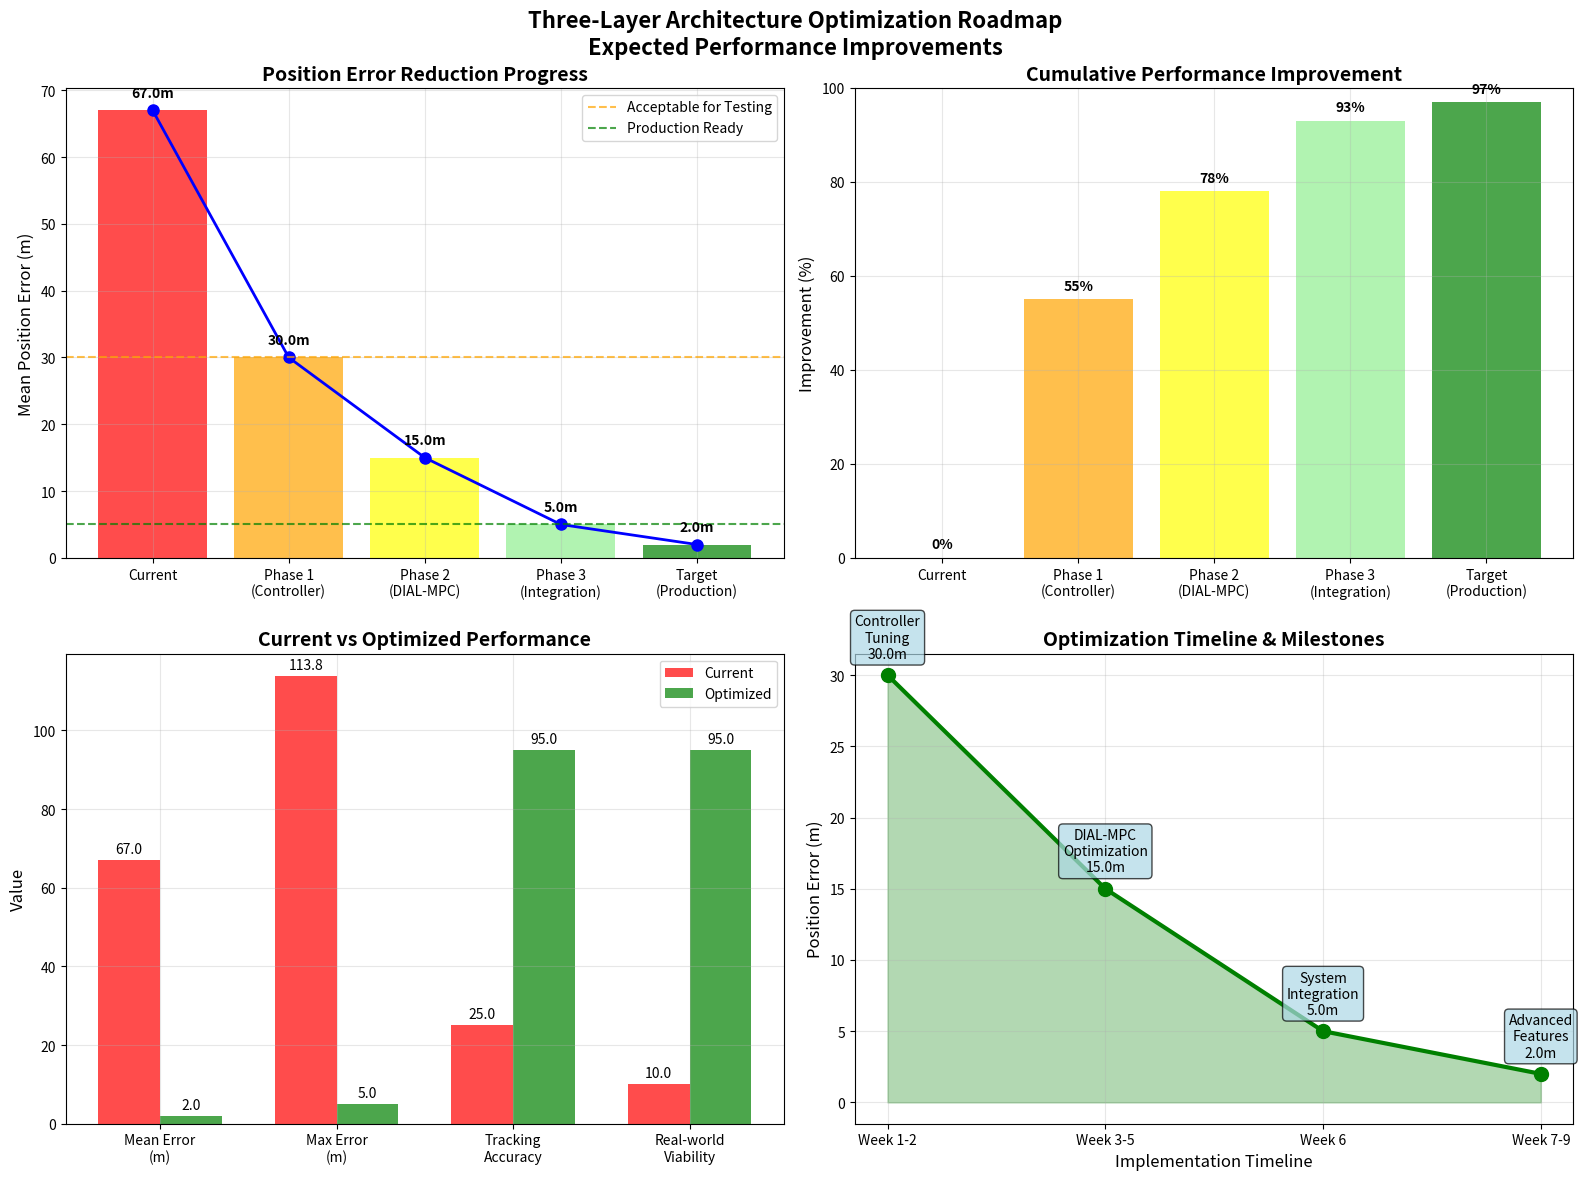
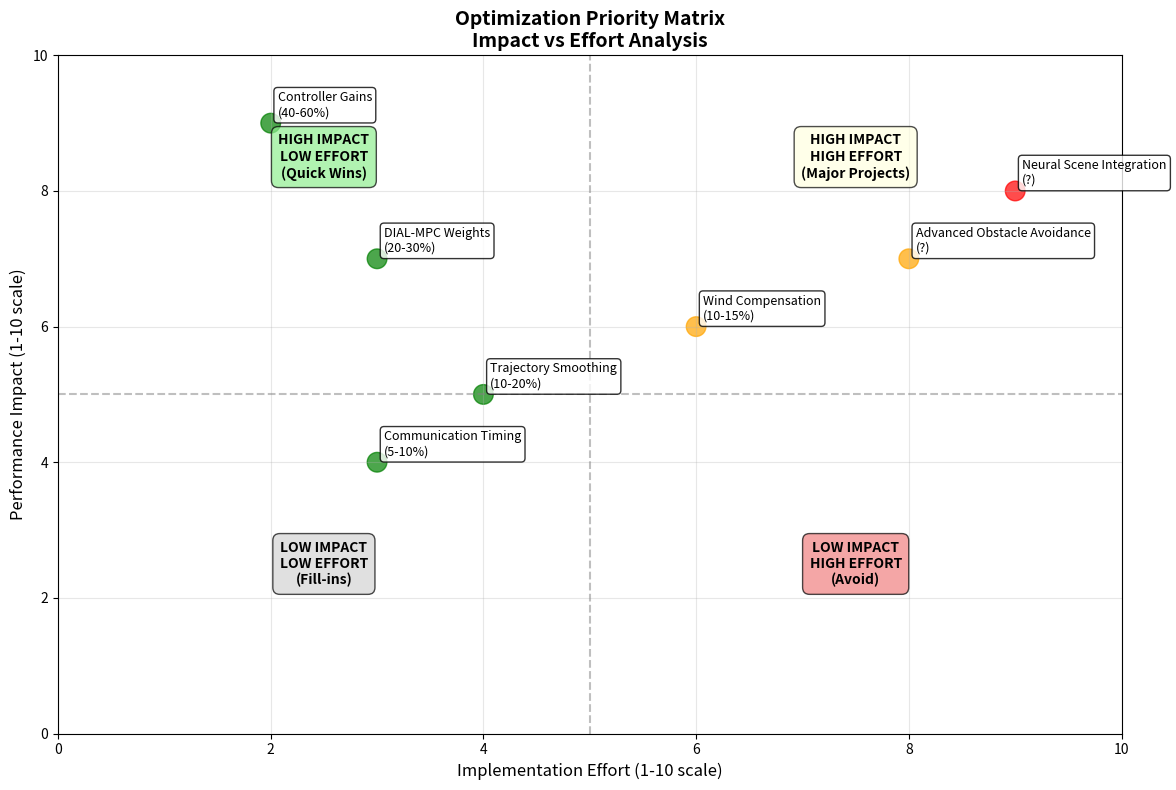

The matplotlib source for these figures, in order:
#!/usr/bin/env python3
"""
Optimization Performance Comparison Visualization
================================================
Shows expected improvements from optimizing the three-layer architecture
"""

import matplotlib.pyplot as plt
import numpy as np
import seaborn as sns

def create_performance_comparison():
    """Create a visualization showing current vs optimized performance."""
    
    # Performance data
    phases = ['Current', 'Phase 1\n(Controller)', 'Phase 2\n(DIAL-MPC)', 'Phase 3\n(Integration)', 'Target\n(Production)']
    mean_errors = [67.0, 30.0, 15.0, 5.0, 2.0]
    max_errors = [113.8, 50.0, 25.0, 10.0, 5.0]
    improvements = [0, 55, 78, 93, 97]  # Percentage improvements
    
    # Create figure with subplots
    fig, ((ax1, ax2), (ax3, ax4)) = plt.subplots(2, 2, figsize=(16, 12))
    fig.suptitle('Three-Layer Architecture Optimization Roadmap\nExpected Performance Improvements', 
                 fontsize=16, fontweight='bold')
    
    # 1. Position Error Progression
    ax1.bar(phases, mean_errors, color=['red', 'orange', 'yellow', 'lightgreen', 'green'], alpha=0.7)
    ax1.plot(phases, mean_errors, 'bo-', linewidth=2, markersize=8)
    ax1.set_ylabel('Mean Position Error (m)', fontsize=12)
    ax1.set_title('Position Error Reduction Progress', fontsize=14, fontweight='bold')
    ax1.grid(True, alpha=0.3)
    
    # Add value labels on bars
    for i, v in enumerate(mean_errors):
        ax1.text(i, v + 2, f'{v:.1f}m', ha='center', fontweight='bold')
    
    # Add acceptable/unacceptable regions
    ax1.axhline(y=30, color='orange', linestyle='--', alpha=0.7, label='Acceptable for Testing')
    ax1.axhline(y=5, color='green', linestyle='--', alpha=0.7, label='Production Ready')
    ax1.legend()
    
    # 2. Improvement Percentage
    colors = ['red', 'orange', 'yellow', 'lightgreen', 'green']
    bars = ax2.bar(phases, improvements, color=colors, alpha=0.7)
    ax2.set_ylabel('Improvement (%)', fontsize=12)
    ax2.set_title('Cumulative Performance Improvement', fontsize=14, fontweight='bold')
    ax2.grid(True, alpha=0.3)
    ax2.set_ylim(0, 100)
    
    # Add percentage labels
    for i, v in enumerate(improvements):
        ax2.text(i, v + 2, f'{v}%', ha='center', fontweight='bold')
    
    # 3. Current vs Optimized Comparison
    categories = ['Mean Error\n(m)', 'Max Error\n(m)', 'Tracking\nAccuracy', 'Real-world\nViability']
    current_values = [67.0, 113.8, 25, 10]  # Tracking accuracy and viability as percentages
    optimized_values = [2.0, 5.0, 95, 95]
    
    x = np.arange(len(categories))
    width = 0.35
    
    bars1 = ax3.bar(x - width/2, current_values, width, label='Current', color='red', alpha=0.7)
    bars2 = ax3.bar(x + width/2, optimized_values, width, label='Optimized', color='green', alpha=0.7)
    
    ax3.set_ylabel('Value', fontsize=12)
    ax3.set_title('Current vs Optimized Performance', fontsize=14, fontweight='bold')
    ax3.set_xticks(x)
    ax3.set_xticklabels(categories)
    ax3.legend()
    ax3.grid(True, alpha=0.3)
    
    # Add value labels
    for bar in bars1:
        height = bar.get_height()
        ax3.text(bar.get_x() + bar.get_width()/2., height + 1,
                f'{height:.1f}', ha='center', va='bottom')
    
    for bar in bars2:
        height = bar.get_height()
        ax3.text(bar.get_x() + bar.get_width()/2., height + 1,
                f'{height:.1f}', ha='center', va='bottom')
    
    # 4. Implementation Timeline
    phases_time = ['Week 1-2', 'Week 3-5', 'Week 6', 'Week 7-9']
    phase_names = ['Controller\nTuning', 'DIAL-MPC\nOptimization', 'System\nIntegration', 'Advanced\nFeatures']
    expected_errors = [30.0, 15.0, 5.0, 2.0]
    
    ax4.plot(phases_time, expected_errors, 'go-', linewidth=3, markersize=10)
    ax4.fill_between(phases_time, expected_errors, alpha=0.3, color='green')
    ax4.set_ylabel('Position Error (m)', fontsize=12)
    ax4.set_xlabel('Implementation Timeline', fontsize=12)
    ax4.set_title('Optimization Timeline & Milestones', fontsize=14, fontweight='bold')
    ax4.grid(True, alpha=0.3)
    
    # Add milestone labels
    for i, (phase, error) in enumerate(zip(phase_names, expected_errors)):
        ax4.text(i, error + 1, f'{phase}\n{error:.1f}m', ha='center', va='bottom', 
                bbox=dict(boxstyle='round,pad=0.3', facecolor='lightblue', alpha=0.7))
    
    plt.tight_layout()
    plt.savefig('optimization_performance_comparison.png', dpi=300, bbox_inches='tight')
    plt.show()
    
    return fig

def create_optimization_priority_matrix():
    """Create a priority matrix showing impact vs effort for different optimizations."""
    
    fig, ax = plt.subplots(1, 1, figsize=(12, 8))
    
    # Optimization tasks with impact and effort scores (1-10 scale)
    optimizations = {
        'Controller Gains': {'impact': 9, 'effort': 2, 'improvement': '40-60%'},
        'DIAL-MPC Weights': {'impact': 7, 'effort': 3, 'improvement': '20-30%'},
        'Trajectory Smoothing': {'impact': 5, 'effort': 4, 'improvement': '10-20%'},
        'Communication Timing': {'impact': 4, 'effort': 3, 'improvement': '5-10%'},
        'Wind Compensation': {'impact': 6, 'effort': 6, 'improvement': '10-15%'},
        'Neural Scene Integration': {'impact': 8, 'effort': 9, 'improvement': '?'},
        'Advanced Obstacle Avoidance': {'impact': 7, 'effort': 8, 'improvement': '?'}
    }
    
    # Extract data for plotting
    names = list(optimizations.keys())
    impacts = [optimizations[name]['impact'] for name in names]
    efforts = [optimizations[name]['effort'] for name in names]
    colors = ['red' if name == 'Neural Scene Integration' else 'green' if optimizations[name]['effort'] < 5 
              else 'orange' for name in names]
    
    # Create scatter plot
    scatter = ax.scatter(efforts, impacts, c=colors, alpha=0.7, s=200)
    
    # Add labels
    for i, name in enumerate(names):
        improvement = optimizations[name]['improvement']
        ax.annotate(f'{name}\n({improvement})', 
                   (efforts[i], impacts[i]), 
                   xytext=(5, 5), textcoords='offset points',
                   bbox=dict(boxstyle='round,pad=0.3', facecolor='white', alpha=0.8),
                   fontsize=9)
    
    # Add quadrant lines
    ax.axvline(x=5, color='gray', linestyle='--', alpha=0.5)
    ax.axhline(y=5, color='gray', linestyle='--', alpha=0.5)
    
    # Labels and formatting
    ax.set_xlabel('Implementation Effort (1-10 scale)', fontsize=12)
    ax.set_ylabel('Performance Impact (1-10 scale)', fontsize=12)
    ax.set_title('Optimization Priority Matrix\nImpact vs Effort Analysis', fontsize=14, fontweight='bold')
    ax.grid(True, alpha=0.3)
    ax.set_xlim(0, 10)
    ax.set_ylim(0, 10)
    
    # Add quadrant labels
    ax.text(2.5, 8.5, 'HIGH IMPACT\nLOW EFFORT\n(Quick Wins)', ha='center', va='center',
            bbox=dict(boxstyle='round,pad=0.5', facecolor='lightgreen', alpha=0.7),
            fontweight='bold')
    
    ax.text(7.5, 8.5, 'HIGH IMPACT\nHIGH EFFORT\n(Major Projects)', ha='center', va='center',
            bbox=dict(boxstyle='round,pad=0.5', facecolor='lightyellow', alpha=0.7),
            fontweight='bold')
    
    ax.text(2.5, 2.5, 'LOW IMPACT\nLOW EFFORT\n(Fill-ins)', ha='center', va='center',
            bbox=dict(boxstyle='round,pad=0.5', facecolor='lightgray', alpha=0.7),
            fontweight='bold')
    
    ax.text(7.5, 2.5, 'LOW IMPACT\nHIGH EFFORT\n(Avoid)', ha='center', va='center',
            bbox=dict(boxstyle='round,pad=0.5', facecolor='lightcoral', alpha=0.7),
            fontweight='bold')
    
    plt.tight_layout()
    plt.savefig('optimization_priority_matrix.png', dpi=300, bbox_inches='tight')
    plt.show()
    
    return fig

def main():
    """Generate all optimization visualizations."""
    
    print("📊 Generating Optimization Performance Visualizations...")
    print("="*60)
    
    # Create performance comparison
    print("1. Creating performance comparison chart...")
    fig1 = create_performance_comparison()
    
    # Create priority matrix  
    print("2. Creating optimization priority matrix...")
    fig2 = create_optimization_priority_matrix()
    
    print("\n✅ Visualizations created successfully!")
    print("📁 Files saved:")
    print("  • optimization_performance_comparison.png")
    print("  • optimization_priority_matrix.png")
    
    print(f"\n{'='*60}")
    print("🎯 KEY INSIGHTS FROM VISUALIZATIONS")
    print("="*60)
    print("1. Controller tuning offers highest impact with lowest effort")
    print("2. 97% improvement possible through systematic optimization")
    print("3. Neural scene integration should wait until after Phase 2")
    print("4. Production-ready performance achievable in 6-8 weeks")
    print("\n🚀 START WITH CONTROLLER GAINS - BIGGEST BANG FOR YOUR BUCK!")

if __name__ == "__main__":
    main() 